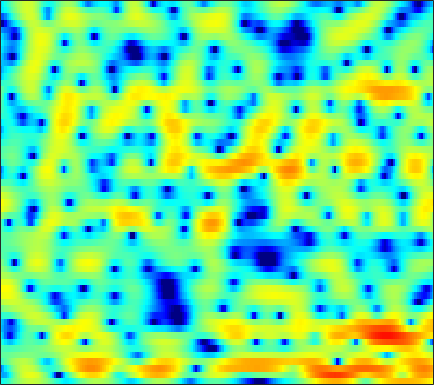

Source data for this figure (header and first rows):
-4.5076, -4.2867, -3.7255, -3.0116, -2.4191, -1.5052, -0.59785, -0.010908, 0.72481, 1.3357, 1.8308, 2.1281, 2.4297, 2.5937, 2.6385, 2.5873, 2.4251, 2.2246, 1.8597, 1.4169, 0.84637, 0.36603, -0.3394, -1.0988
-7.912, -8.467, -8.065, -6.504, -4.978, -2.991, -1.245, -0.126, 1.154, 2.178, 2.949, 3.375, 3.778, 3.969, 3.977, 3.825, 3.472, 3.078, 2.36, 1.42, 0.2137, -0.904, -2.751, -5.179
-9.993, -7.851, -5.603, -3.736, -2.522, -1.118, 0.115, 0.8749, 1.725, 2.358, 2.778, 2.958, 2.986, 2.825, 2.563, 1.999, 1.238, 0.5525, -0.4777, -1.557, -2.532, -3.075, -3.491, -3.517
-2.693, -2.156, -1.397, -0.6505, -0.1278, 0.5017, 1.047, 1.413, 1.809, 2.078, 2.2, 2.187, 2.019, 1.651, 1.23, 0.4508, -0.5988, -1.542, -3.049, -4.731, -6.357, -7.13, -6.98, -5.642
-1.464, -1.345, -1.16, -0.9666, -0.8218, -0.6433, -0.4686, -0.3325, -0.1584, -0.04189, 0.05198, 0.08859, 0.08042, 0.01625, -0.08248, -0.2435, -0.4263, -0.5576, -0.6962, -0.792, -0.7986, -0.7397, -0.5582, -0.2837
-1.769, -1.976, -2.195, -2.319, -2.349, -2.27, -2.123, -1.968, -1.736, -1.506, -1.277, -1.133, -0.9838, -0.8537, -0.7716, -0.6742, -0.5648, -0.4837, -0.3456, -0.169, 0.0846, 0.3163, 0.6724, 1.063
-3.449, -4.495, -5.913, -6.988, -7.402, -7.088, -6.074, -5.125, -3.944, -2.944, -2.203, -1.804, -1.47, -1.388, -1.458, -1.723, -2.112, -2.391, -2.562, -2.38, -1.69, -0.9272, 0.2323, 1.399
-5.597, -7.375, -10.48, -14.34, -16.3, -14, -10.35, -8.175, -5.874, -4.13, -2.812, -2.125, -1.621, -1.579, -1.88, -2.855, -4.623, -6.718, -11.49, -16.97, -9.738, -5.518, -1.781, 0.7787
-7.315, -8.411, -9.95, -11.28, -11.8, -11.54, -10.27, -8.952, -7.008, -5.19, -3.621, -2.653, -1.662, -1.027, -0.7346, -0.5792, -0.6059, -0.6797, -0.7137, -0.5517, -0.1192, 0.3654, 1.121, 1.894
-7.024, -7.948, -9.855, -12.84, -15.58, -16.16, -12.13, -9.213, -6.112, -3.698, -1.858, -0.7889, 0.3221, 1.157, 1.635, 2.094, 2.362, 2.459, 2.5, 2.487, 2.45, 2.372, 2.206, 1.95
-3.35, -3.149, -3.028, -2.93, -2.771, -2.403, -1.782, -1.209, -0.3623, 0.4959, 1.279, 1.78, 2.317, 2.695, 2.893, 3.018, 3.004, 2.893, 2.632, 2.237, 1.708, 1.197, 0.3948, -0.617
-0.6027, -0.1604, 0.32, 0.7321, 1, 1.303, 1.569, 1.767, 2.009, 2.196, 2.316, 2.368, 2.385, 2.313, 2.18, 1.889, 1.495, 1.123, 0.501, -0.2894, -1.227, -2.013, -3.128, -4.369
1.877, 2.237, 2.613, 2.866, 2.975, 3.031, 2.991, 2.902, 2.707, 2.43, 2.106, 1.832, 1.435, 1.002, 0.6689, 0.1699, -0.4133, -0.9414, -1.795, -2.873, -4.256, -5.517, -7.544, -9.815
3.934, 4.162, 4.334, 4.341, 4.241, 3.977, 3.545, 3.1, 2.345, 1.447, 0.4375, -0.3569, -1.361, -2.118, -2.481, -2.687, -2.791, -2.914, -3.245, -3.868, -4.924, -6.084, -8.192, -11.03
4.713, 4.85, 4.888, 4.744, 4.511, 4.014, 3.272, 2.53, 1.245, -0.4939, -2.876, -5.29, -9.864, -15.72, -14.23, -9.26, -6.188, -4.741, -3.567, -3.002, -2.88, -2.989, -3.325, -3.755
3.525, 3.628, 3.617, 3.453, 3.219, 2.756, 2.13, 1.544, 0.5817, -0.6208, -2.055, -3.238, -4.765, -5.697, -5.652, -4.782, -3.622, -2.811, -1.95, -1.392, -1.079, -0.9717, -0.9719, -1.075
1.83, 1.826, 1.665, 1.366, 1.091, 0.7144, 0.3659, 0.1377, -0.1016, -0.2805, -0.4129, -0.4881, -0.5227, -0.4644, -0.3622, -0.1411, 0.1195, 0.2877, 0.4417, 0.4833, 0.3778, 0.1997, -0.1444, -0.5773
0.9125, 0.5713, -0.1756, -1.226, -2.13, -3.251, -3.828, -3.655, -2.727, -1.49, -0.3209, 0.4413, 1.291, 1.956, 2.332, 2.698, 2.912, 2.959, 2.861, 2.577, 2.071, 1.519, 0.55, -0.73
-0.03761, -0.6133, -1.852, -3.816, -6.053, -11.02, -20.7, -14.68, -7.481, -3.591, -1.067, 0.3234, 1.719, 2.707, 3.256, 3.744, 3.989, 4.029, 3.888, 3.506, 2.878, 2.221, 1.046, -0.5433
-1.35, -1.568, -2.04, -2.687, -3.228, -3.803, -3.952, -3.665, -2.808, -1.667, -0.5083, 0.291, 1.204, 1.922, 2.336, 2.726, 2.921, 2.949, 2.827, 2.518, 2.032, 1.559, 0.7819, -0.1192
-1.827, -1.722, -1.658, -1.636, -1.606, -1.522, -1.34, -1.12, -0.733, -0.2688, 0.2474, 0.627, 1.097, 1.508, 1.752, 1.984, 2.105, 2.11, 2.001, 1.765, 1.397, 1.042, 0.4876, -0.144
-1.728, -1.536, -1.33, -1.139, -0.9768, -0.7548, -0.5043, -0.2872, 0.02338, 0.3498, 0.6846, 0.9263, 1.231, 1.51, 1.683, 1.862, 1.978, 2.002, 1.945, 1.77, 1.453, 1.114, 0.5289, -0.2231
-1.568, -1.507, -1.449, -1.347, -1.228, -0.9574, -0.596, -0.3141, 0.0491, 0.381, 0.6449, 0.8227, 1.048, 1.27, 1.461, 1.74, 2.011, 2.197, 2.37, 2.407, 2.272, 2.021, 1.442, 0.5504
-1.959, -2.657, -3.756, -4.522, -4.478, -3.588, -2.394, -1.63, -0.9256, -0.6036, -0.5951, -0.7252, -0.9368, -0.9843, -0.7818, -0.1689, 0.6997, 1.409, 2.278, 2.962, 3.39, 3.518, 3.395, 2.909
-1.933, -3.805, -8.133, -16.4, -15.4, -8.095, -4.725, -3.378, -2.63, -2.866, -3.954, -5.424, -8.352, -12.03, -12.64, -8.841, -4.919, -2.645, -0.295, 1.497, 2.78, 3.473, 4.059, 4.26
1.465, 0.7222, -0.3387, -1.193, -1.537, -1.658, -1.688, -1.84, -2.413, -3.518, -5.268, -7.022, -9.839, -12.4, -12.99, -11.52, -8.739, -6.468, -3.652, -1.262, 0.6317, 1.719, 2.773, 3.405
4.255, 3.862, 3.296, 2.68, 2.225, 1.56, 0.8258, 0.1576, -0.9331, -2.335, -4.124, -5.732, -8.515, -12.22, -16.7, -25.36, -15.05, -10.23, -5.959, -2.96, -0.8214, 0.3936, 1.518, 2.186
4.626, 4.295, 3.797, 3.25, 2.787, 2.125, 1.371, 0.7418, -0.2014, -1.286, -2.527, -3.579, -5.084, -6.581, -7.468, -7.819, -6.884, -5.637, -3.788, -2.099, -0.7114, 0.07754, 0.8196, 1.185
3.259, 2.955, 2.513, 2.046, 1.662, 1.131, 0.5447, 0.09641, -0.5283, -1.14, -1.732, -2.129, -2.547, -2.844, -2.883, -2.743, -2.334, -1.91, -1.211, -0.5175, 0.1348, 0.5163, 0.8667, 0.9809
1.077, 0.8254, 0.506, 0.1578, -0.1275, -0.5547, -1.015, -1.376, -1.823, -2.19, -2.403, -2.433, -2.316, -2.021, -1.719, -1.22, -0.6666, -0.2339, 0.327, 0.8269, 1.223, 1.449, 1.627, 1.662
-2.128, -2.106, -2.023, -2.026, -2.142, -2.521, -3.13, -3.739, -4.61, -5.336, -5.529, -5.216, -4.293, -3.037, -2.113, -0.9291, 0.1072, 0.7899, 1.539, 2.135, 2.538, 2.728, 2.827, 2.767
-8.348, -6.678, -4.895, -3.788, -3.439, -3.568, -4.484, -5.73, -8.567, -13.74, -21.37, -14.72, -8.367, -4.704, -2.718, -0.7123, 0.8407, 1.761, 2.74, 3.45, 3.927, 4.102, 4.1, 3.806
-10.18, -7.444, -4.856, -3.232, -2.606, -2.331, -2.734, -3.387, -4.663, -5.982, -6.559, -6.131, -4.741, -3.081, -1.857, -0.3644, 0.9828, 1.904, 2.981, 3.833, 4.425, 4.66, 4.656, 4.214
-3.633, -2.923, -2.007, -1.299, -0.9584, -0.7686, -0.8748, -1.147, -1.662, -2.288, -2.93, -3.382, -3.881, -4.227, -4.216, -3.627, -2.343, -1.126, 0.5336, 1.97, 3.039, 3.58, 3.95, 3.905
-1.773, -1.395, -0.9339, -0.6196, -0.4559, -0.4361, -0.5949, -0.86, -1.418, -2.256, -3.449, -4.639, -6.927, -10.66, -15.81, -20.83, -10.73, -6.712, -3.137, -0.7108, 1.024, 1.961, 2.825, 3.314
-2.093, -1.8, -1.47, -1.208, -1.092, -1.048, -1.173, -1.369, -1.809, -2.456, -3.333, -4.169, -5.467, -6.865, -7.608, -7.665, -6.376, -4.95, -3.024, -1.298, 0.1283, 1.027, 1.976, 2.662
-3.702, -3.279, -2.767, -2.329, -2.103, -1.897, -1.853, -1.92, -2.118, -2.423, -2.795, -3.113, -3.494, -3.768, -3.852, -3.728, -3.292, -2.798, -1.982, -1.045, -0.08571, 0.6221, 1.495, 2.263
-6.402, -5.411, -4.269, -3.437, -2.981, -2.626, -2.468, -2.472, -2.572, -2.745, -2.946, -3.064, -3.221, -3.307, -3.364, -3.354, -3.267, -3.098, -2.68, -2.014, -1.064, -0.2561, 0.8884, 1.979
-8.868, -6.818, -5.013, -3.959, -3.514, -3.324, -3.46, -3.703, -4.135, -4.535, -4.778, -4.814, -4.758, -4.731, -4.786, -5.115, -5.787, -6.465, -7.223, -6.877, -4.992, -3.114, -0.6786, 1.367
-5.735, -4.934, -4.204, -3.926, -4.035, -4.571, -5.662, -6.852, -8.97, -11.24, -12.01, -11.07, -9.118, -7.655, -7.057, -7.049, -8.055, -9.737, -14.19, -17.67, -9.852, -5.68, -1.83, 0.9205
-3.223, -3.354, -3.641, -4.107, -4.633, -5.623, -7.085, -8.63, -11.46, -15.39, -17.09, -14.42, -10.73, -8.259, -7.058, -6.098, -5.652, -5.487, -5.208, -4.503, -3.216, -1.98, -0.235, 1.409
-2.389, -2.963, -3.778, -4.625, -5.223, -5.994, -6.657, -7.073, -7.519, -7.671, -7.4, -6.935, -6.028, -5.026, -4.364, -3.595, -3.006, -2.643, -2.16, -1.615, -0.9643, -0.3729, 0.5092, 1.464
-1.94, -3.025, -4.703, -6.512, -7.692, -8.437, -7.988, -7.138, -5.894, -4.718, -3.685, -3.001, -2.197, -1.56, -1.189, -0.8518, -0.6891, -0.6721, -0.7621, -0.9044, -0.9633, -0.8691, -0.4535, 0.3232
-1.053, -2.478, -5.1, -9.123, -14.47, -26.16, -11.98, -7.81, -4.396, -2.159, -0.5831, 0.3007, 1.126, 1.616, 1.792, 1.724, 1.323, 0.7808, -0.3351, -1.964, -4.08, -5.71, -6.325, -4.294
-1.043, -1.763, -2.805, -3.873, -4.479, -4.577, -3.72, -2.674, -1.168, 0.2016, 1.325, 1.976, 2.576, 2.882, 2.894, 2.613, 1.937, 1.133, -0.401, -2.631, -5.85, -8.882, -10.81, -7.319
-3.274, -3.119, -2.87, -2.58, -2.293, -1.776, -1.105, -0.5298, 0.3101, 1.13, 1.847, 2.285, 2.713, 2.912, 2.886, 2.624, 2.076, 1.474, 0.4423, -0.7707, -2.017, -2.824, -3.467, -3.522
-6.952, -5.693, -4.393, -3.324, -2.618, -1.747, -0.887, -0.2398, 0.6175, 1.441, 2.178, 2.646, 3.122, 3.389, 3.447, 3.303, 2.913, 2.453, 1.613, 0.5351, -0.7479, -1.822, -3.356, -4.835
-8.503, -7.128, -5.835, -4.892, -4.288, -3.457, -2.473, -1.626, -0.4437, 0.7362, 1.827, 2.538, 3.296, 3.826, 4.062, 4.136, 3.925, 3.573, 2.827, 1.718, 0.1732, -1.36, -4.158, -8.554
-7.232, -7.401, -7.863, -8.65, -9.261, -9.452, -8.242, -6.59, -4.173, -1.972, -0.1211, 1.036, 2.276, 3.197, 3.684, 4.062, 4.14, 3.999, 3.554, 2.788, 1.72, 0.7165, -0.8387, -2.46
-6.727, -7.713, -9.561, -12.42, -15.89, -24.95, -18.12, -12.51, -7.872, -4.655, -2.229, -0.763, 0.8226, 2.032, 2.719, 3.372, 3.734, 3.826, 3.711, 3.363, 2.807, 2.284, 1.496, 0.6924
-5.676, -6.569, -7.867, -9.125, -9.887, -10.28, -9.68, -8.613, -6.742, -4.732, -2.787, -1.454, 0.1149, 1.421, 2.219, 3.04, 3.589, 3.831, 3.934, 3.814, 3.474, 3.094, 2.436, 1.621
-4.977, -5.822, -6.956, -8.05, -8.732, -9.278, -9.207, -8.634, -7.191, -5.304, -3.313, -1.891, -0.1763, 1.266, 2.158, 3.095, 3.756, 4.074, 4.288, 4.255, 3.994, 3.647, 2.98, 2.05
-5.868, -6.848, -8.267, -9.978, -11.63, -14.66, -18.17, -17.44, -12.35, -7.968, -4.662, -2.697, -0.5985, 1.02, 1.975, 2.943, 3.606, 3.919, 4.125, 4.108, 3.901, 3.624, 3.092, 2.359
-8.844, -9.684, -10.45, -11.13, -11.84, -13.08, -13.91, -13.08, -10.01, -6.664, -3.86, -2.139, -0.3135, 1.075, 1.858, 2.588, 3.006, 3.152, 3.147, 2.993, 2.736, 2.515, 2.207, 1.897
-18.69, -18.82, -14.3, -11.13, -9.503, -7.87, -6.446, -5.361, -3.825, -2.236, -0.753, 0.2283, 1.308, 2.084, 2.449, 2.655, 2.538, 2.254, 1.658, 0.9018, 0.1547, -0.2513, -0.418, -0.1502
-11.38, -11.4, -9.571, -7.307, -5.749, -3.95, -2.411, -1.377, -0.1311, 0.9511, 1.868, 2.421, 2.953, 3.193, 3.161, 2.813, 2.062, 1.18, -0.4839, -2.901, -6.206, -8.87, -9.165, -5.855
-5.898, -5.557, -4.772, -3.707, -2.823, -1.642, -0.4988, 0.2988, 1.246, 2.042, 2.662, 2.992, 3.222, 3.187, 2.967, 2.369, 1.389, 0.3686, -1.453, -3.878, -6.915, -9.081, -9.394, -6.835
-6.09, -5.126, -3.929, -2.797, -1.996, -0.9806, -0.0312, 0.6324, 1.432, 2.122, 2.652, 2.922, 3.086, 3.011, 2.78, 2.222, 1.379, 0.5727, -0.6882, -2.046, -3.292, -4, -4.439, -4.232
